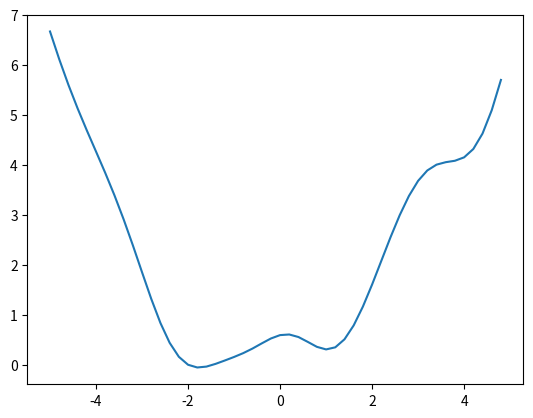

This chart was generated by the following Python code:
import numpy as np
import scipy as sp
import matplotlib.pyplot as plt

x = np.arange(-5,5,0.2)
n = x.size
s = 1e-9

m = np.square(x) * 0.25

a = np.repeat(x, n).reshape(n, n)
k = np.exp(-0.5*np.square(a - a.transpose())) + s*np.identity(n)

r = np.random.multivariate_normal(m, k, 1)
y = np.reshape(r, n)

plt.plot(x,y)
plt.show()



